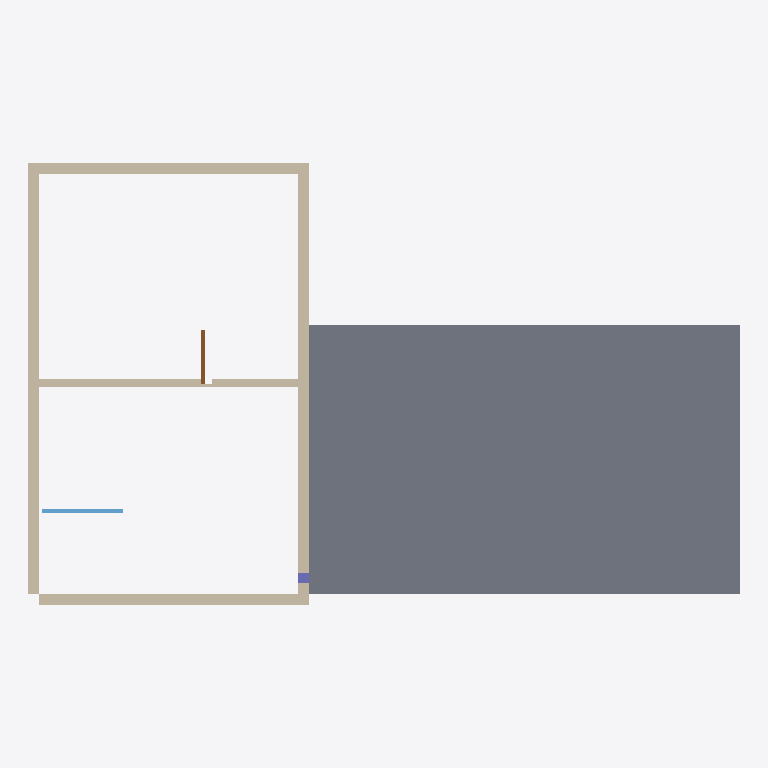
Plan cut of the same IFC building model at storey 'Ground Floor' (level 0.00 m, cut at 1.40 m), seen from above with north up, elements coloured by IFC class: 5 walls (beige), 1 slab (grey), 1 window (light blue), 1 door (brown), 1 column (violet). Cut surfaces are drawn darker.
Extent 13.2 m × 8.2 m × 3.4 m (x, y, z). Storeys (1): Ground Floor at 0.00 m. Elements (11): 5 IfcWall, 1 IfcBeam, 1 IfcColumn, 1 IfcDoor, 1 IfcRoof, 1 IfcSlab, 1 IfcWindow.

HEADER;
FILE_DESCRIPTION(('ViewDefinition[DesignTransferView]'),'2;1');
FILE_NAME('/dev/null','2026-07-13T09:43:20-06:00',(''),(''),'IfcOpenShell 0.8.5','IfcOpenShell 0.8.5','Nobody');
FILE_SCHEMA(('IFC4'));
ENDSEC;
DATA;
#1=IFCPROJECT('3SJrHbn8v9zf9jd1AjV_xH',$,'Rotated acceptance building',$,$,$,$,(#10),#5);
#12=IFCSITE('14yrngyeX0jQACsFyVogvj',$,'Acceptance Site',$,$,$,$,$,$,$,$,$,$,$);
#13=IFCBUILDING('28ei7rc_PEdQC32UK7kvGY',$,'Scaled Model Building',$,$,$,$,$,$,$,$,$);
#16=IFCBUILDINGSTOREY('1Yyf5PvNLAVOylcwQmwpJK',$,'Ground Floor',$,$,$,$,$,$,0.0);
#18=IFCSLAB('2M2a1pEqr6CuBo7PrTW6XE',$,'Ground slab',$,$,#34,#29,$,$);
#38=IFCWALL('0mG$aamtf29fMfd$Ok$dAg',$,'North wall',$,$,#53,#54,$,$);
#58=IFCWALL('3vYlM5rfn5nxxsxLt1nj0j',$,'South wall',$,$,#73,#74,$,$);
#78=IFCWALL('174$n2H3D9RhhCgPvpGh9h',$,'West wall',$,$,#93,#94,$,$);
#98=IFCWALL('27dxzITxTD6vhmLc7fR05R',$,'East wall',$,$,#113,#114,$,$);
#118=IFCWALL('0qHb8GAvHBT8hDVdZhudQO',$,'Partition',$,$,#133,#134,$,$);
#195=IFCWINDOW('182GY77mb8t9EVCBQkfLs7',$,'North window',$,$,#210,#205,$,$,$,$,$,$);
#157=IFCDOOR('22wDK4n8PFagYt9hwhgZ$6',$,'Interior door',$,$,#172,#167,$,$,$,$,$,$);
#272=IFCCOLUMN('1Xp4hq54XC6Bq1S88ImzwF',$,'Column',$,$,#287,#282,$,$);
ENDSEC;
